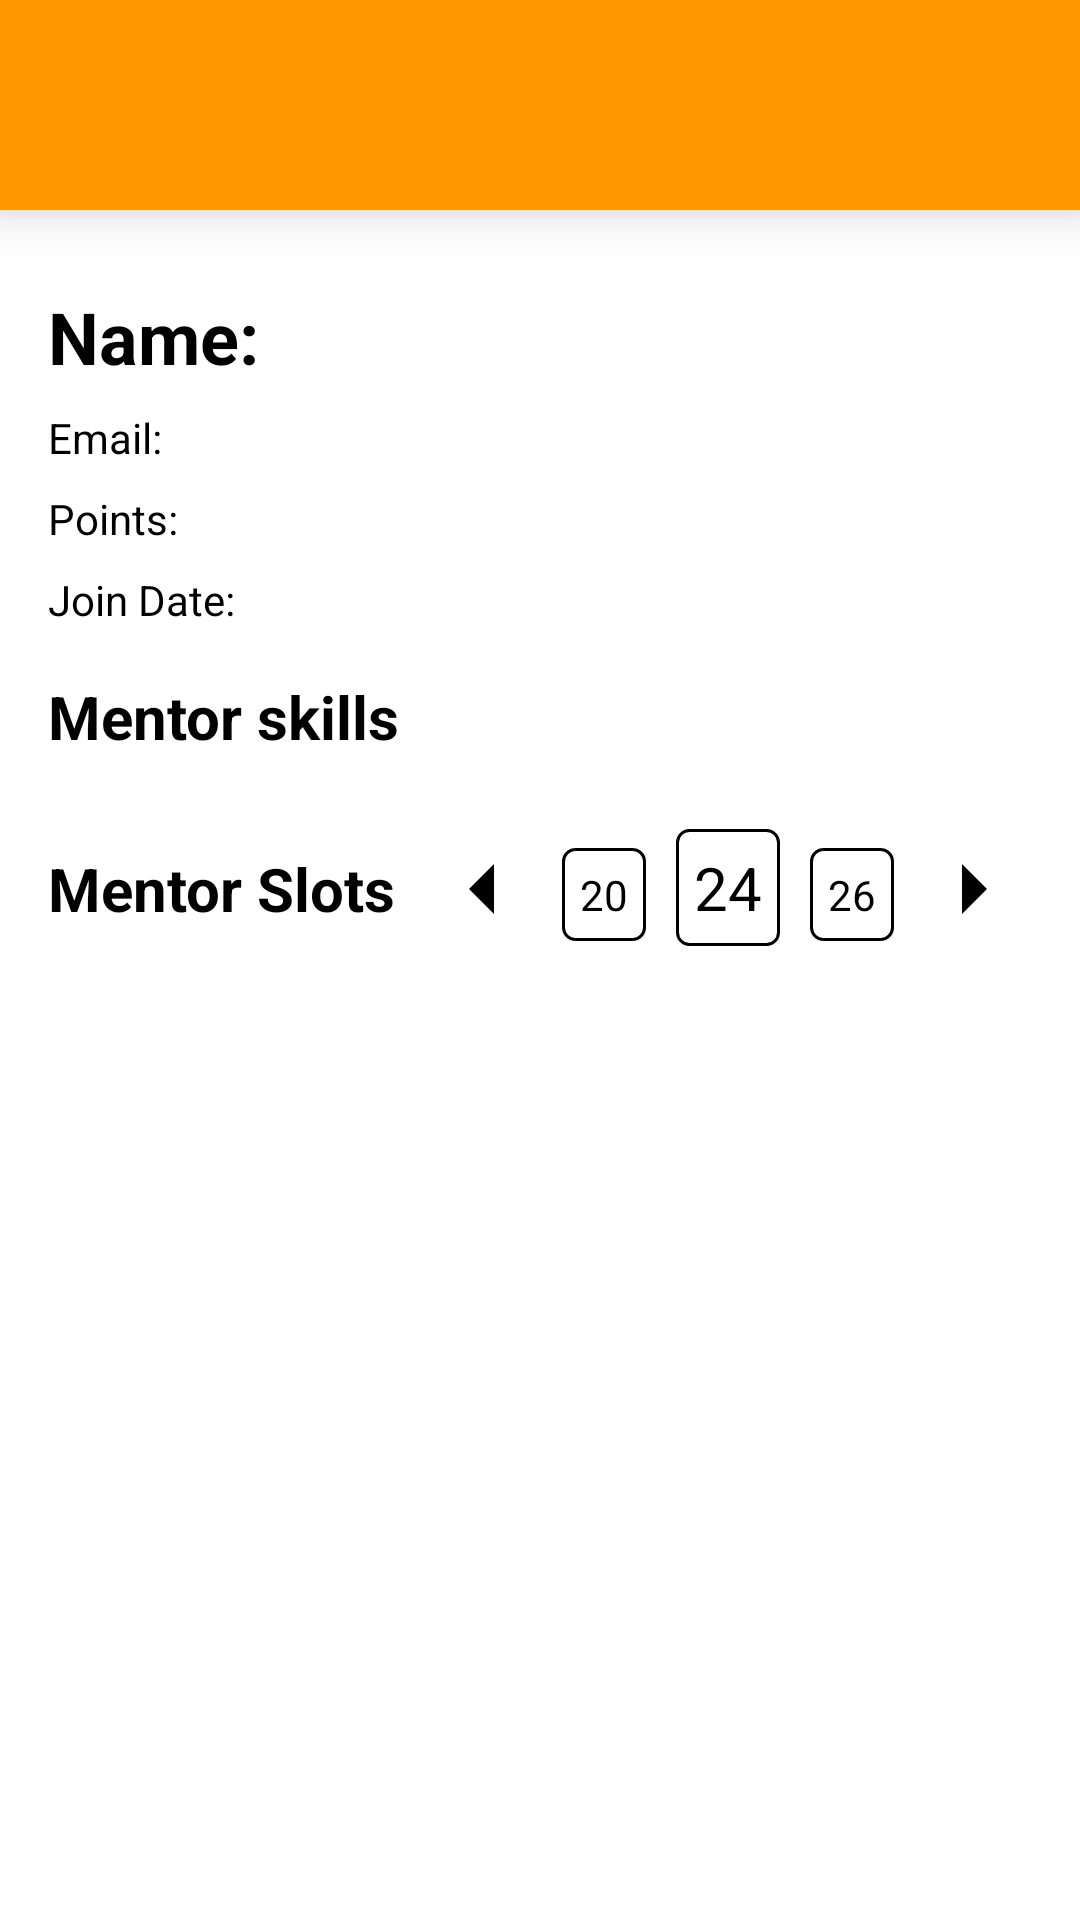

Android layout source for this screen:
<!-- AndroidManifest.xml: application theme Theme.PRN231 -->
<!-- res/layout/activity_mentor_detail.xml -->
<?xml version="1.0" encoding="utf-8"?>
<androidx.constraintlayout.widget.ConstraintLayout xmlns:android="http://schemas.android.com/apk/res/android"
    xmlns:app="http://schemas.android.com/apk/res-auto"
    xmlns:tools="http://schemas.android.com/tools"
    android:id="@+id/main"
    android:layout_width="match_parent"
    android:layout_height="match_parent"
    tools:context=".MentorDetail"
    android:background="@color/white">

    <androidx.core.widget.NestedScrollView
        android:layout_width="match_parent"
        android:layout_height="match_parent"
        android:background="@color/white">

        <LinearLayout
            android:layout_width="match_parent"
            android:layout_height="wrap_content"
            android:orientation="vertical">

            <androidx.appcompat.widget.Toolbar
                android:id="@+id/toolbar"
                android:layout_width="match_parent"
                android:layout_height="70dp"
                android:layout_marginBottom="10dp"
                android:background="@color/orange"
                android:elevation="10dp"
                app:title=""
                app:titleTextColor="@color/black">

                
                <ImageView
                    android:id="@+id/back_arrow"
                    android:layout_width="wrap_content"
                    android:layout_height="wrap_content"
                    android:layout_gravity="start"
                    android:layout_marginTop="10dp"
                    android:contentDescription="Back Arrow"
                    android:padding="16dp"
                    android:src="@drawable/baseline_arrow_back_24" />
            </androidx.appcompat.widget.Toolbar>

            <LinearLayout
                android:layout_width="match_parent"
                android:layout_height="wrap_content"
                android:orientation="vertical"
                android:padding="16dp">

                <LinearLayout
                    android:layout_width="wrap_content"
                    android:layout_height="wrap_content"
                    android:orientation="horizontal">

                    <TextView
                        android:layout_width="wrap_content"
                        android:layout_height="wrap_content"
                        android:text="Name: "
                        android:textColor="@color/black"
                        android:textSize="24sp"
                        android:textStyle="bold" />

                    <TextView
                        android:id="@+id/tvMentorName"
                        android:layout_width="wrap_content"
                        android:layout_height="wrap_content"
                        android:textColor="@color/black"
                        android:textSize="24sp"
                        android:textStyle="bold" />
                </LinearLayout>

                <LinearLayout
                    android:layout_width="wrap_content"
                    android:layout_height="wrap_content"
                    android:orientation="horizontal">

                    <TextView
                        android:layout_width="wrap_content"
                        android:layout_height="wrap_content"
                        android:layout_marginTop="8dp"
                        android:text="Email: "
                        android:textColor="@color/black" />

                    <TextView
                        android:id="@+id/tvMentorEmail"
                        android:layout_width="wrap_content"
                        android:layout_height="wrap_content"
                        android:layout_marginTop="8dp"
                        android:textColor="@color/black" />
                </LinearLayout>

                <LinearLayout
                    android:layout_width="wrap_content"
                    android:layout_height="wrap_content"
                    android:orientation="horizontal">

                    <TextView
                        android:layout_width="wrap_content"
                        android:layout_height="wrap_content"
                        android:layout_marginTop="8dp"
                        android:text="Points: "
                        android:textColor="@color/black" />

                    <TextView
                        android:id="@+id/tvMentorPoints"
                        android:layout_width="wrap_content"
                        android:layout_height="wrap_content"
                        android:layout_marginTop="8dp"
                        android:textColor="@color/black" />
                </LinearLayout>

                <LinearLayout
                    android:layout_width="wrap_content"
                    android:layout_height="wrap_content"
                    android:orientation="horizontal">

                    <TextView
                        android:layout_width="wrap_content"
                        android:layout_height="wrap_content"
                        android:layout_marginTop="8dp"
                        android:text="Join Date: "
                        android:textColor="@color/black" />

                    <TextView
                        android:id="@+id/tvMentorDateJoin"
                        android:layout_width="wrap_content"
                        android:layout_height="wrap_content"
                        android:layout_marginTop="8dp"
                        android:textColor="@color/black" />
                </LinearLayout>

                <TextView
                    android:id="@+id/tvMentorSkillsTitle"
                    android:layout_width="wrap_content"
                    android:layout_height="wrap_content"
                    android:layout_marginTop="16dp"
                    android:text="Mentor skills"
                    android:textColor="@color/black"
                    android:textSize="20sp"
                    android:textStyle="bold" />

                <androidx.recyclerview.widget.RecyclerView
                    android:id="@+id/rvSkills"
                    android:layout_width="match_parent"
                    android:layout_height="wrap_content"
                    android:layout_marginTop="8dp" />

                <LinearLayout
                    android:layout_width="match_parent"
                    android:layout_height="wrap_content"
                    android:layout_marginTop="16dp"
                    android:layout_marginBottom="16dp">

                    <TextView
                        android:layout_width="wrap_content"
                        android:layout_height="wrap_content"
                        android:layout_gravity="center"
                        android:layout_weight="1"
                        android:text="Mentor Slots"
                        android:textColor="@color/black"
                        android:textSize="20sp"
                        android:textStyle="bold" />

                    <LinearLayout
                        android:layout_width="wrap_content"
                        android:layout_height="wrap_content"
                        android:gravity="right"
                        android:orientation="horizontal">


                        <ImageButton
                            android:id="@+id/backWeekButton"
                            android:layout_width="wrap_content"
                            android:layout_height="wrap_content"
                            android:layout_gravity="center"
                            android:background="@color/white"
                            android:src="@drawable/baseline_arrow_left_24" />

                        <TextView
                            android:id="@+id/dateNowDetailLeft"
                            android:layout_width="wrap_content"
                            android:layout_height="wrap_content"
                            android:layout_marginLeft="6dp"
                            android:layout_marginRight="10dp"
                            android:background="@drawable/rectangle_border"
                            android:padding="6dp"
                            android:text="20"
                            android:textColor="@color/black" />

                        <TextView
                            android:id="@+id/dateNowDetail"
                            android:layout_width="wrap_content"
                            android:layout_height="wrap_content"
                            android:background="@drawable/rectangle_border"
                            android:padding="6dp"
                            android:paddingBottom="2dp"
                            android:textSize="20dp"
                            android:text="24"
                            android:textColor="@color/black" />

                        <TextView
                            android:id="@+id/dateNowDetailRight"
                            android:layout_width="wrap_content"
                            android:layout_height="wrap_content"
                            android:layout_marginLeft="10dp"
                            android:layout_marginRight="6dp"
                            android:background="@drawable/rectangle_border"
                            android:padding="6dp"
                            android:text="26"
                            android:textColor="@color/black" />

                        <ImageButton
                            android:id="@+id/nextWeekButton"
                            android:layout_width="wrap_content"
                            android:layout_height="wrap_content"
                            android:layout_gravity="center"
                            android:background="@color/white"
                            android:src="@drawable/baseline_arrow_right_24" />

                    </LinearLayout>
                </LinearLayout>

                <androidx.recyclerview.widget.RecyclerView
                    android:id="@+id/rvSlots"
                    android:layout_width="match_parent"
                    android:layout_height="400dp"
                    android:layout_marginTop="8dp" />

                <LinearLayout
                    android:layout_width="wrap_content"
                    android:layout_height="wrap_content"
                    android:orientation="horizontal"
                    android:layout_gravity="center"
                    android:layout_marginTop="10dp">

                    <ImageButton
                        android:id="@+id/backDayButton"
                        android:layout_width="wrap_content"
                        android:layout_height="wrap_content"
                        android:layout_gravity="center"
                        android:background="@color/white"
                        android:layout_marginRight="10dp"
                        android:src="@drawable/baseline_keyboard_double_arrow_left_24" />

                    <ImageButton
                        android:id="@+id/nextDayButton"
                        android:layout_width="wrap_content"
                        android:layout_height="wrap_content"
                        android:layout_gravity="center"
                        android:background="@color/white"
                        android:layout_marginLeft="10dp"
                        android:src="@drawable/baseline_keyboard_double_arrow_right_24" />
                </LinearLayout>
            </LinearLayout>
        </LinearLayout>
    </androidx.core.widget.NestedScrollView>

</androidx.constraintlayout.widget.ConstraintLayout>
<!-- resources referenced by this layout -->
<resources>
  <color name="black">#FF000000</color>
  <color name="orange">#FF9800</color>
  <color name="white">#FFFFFFFF</color>
  <!-- drawable baseline_arrow_left_24 (drawable) -->
  <vector xmlns:android="http://schemas.android.com/apk/res/android" android:autoMirrored="true" android:height="40dp" android:tint="#000000" android:viewportHeight="24" android:viewportWidth="24" android:width="40dp">
        
      <path android:fillColor="@android:color/white" android:pathData="M14,7l-5,5 5,5V7z"/>
      
  </vector>
  <!-- drawable baseline_arrow_right_24 (drawable) -->
  <vector xmlns:android="http://schemas.android.com/apk/res/android" android:autoMirrored="true" android:height="40dp" android:tint="#000000" android:viewportHeight="24" android:viewportWidth="24" android:width="40dp">
        
      <path android:fillColor="@android:color/white" android:pathData="M10,17l5,-5 -5,-5v10z"/>
      
  </vector>
  <!-- drawable baseline_keyboard_double_arrow_left_24 (drawable) -->
  <vector xmlns:android="http://schemas.android.com/apk/res/android" android:height="40dp" android:tint="#000000" android:viewportHeight="24" android:viewportWidth="24" android:width="40dp">
        
      <path android:fillColor="@android:color/white" android:pathData="M17.59,18l1.41,-1.41l-4.58,-4.59l4.58,-4.59l-1.41,-1.41l-6,6z"/>
        
      <path android:fillColor="@android:color/white" android:pathData="M11,18l1.41,-1.41l-4.58,-4.59l4.58,-4.59l-1.41,-1.41l-6,6z"/>
      
  </vector>
  <!-- drawable baseline_keyboard_double_arrow_right_24 (drawable) -->
  <vector xmlns:android="http://schemas.android.com/apk/res/android" android:height="40dp" android:tint="#000000" android:viewportHeight="24" android:viewportWidth="24" android:width="40dp">
        
      <path android:fillColor="@android:color/white" android:pathData="M6.41,6l-1.41,1.41l4.58,4.59l-4.58,4.59l1.41,1.41l6,-6z"/>
        
      <path android:fillColor="@android:color/white" android:pathData="M13,6l-1.41,1.41l4.58,4.59l-4.58,4.59l1.41,1.41l6,-6z"/>
      
  </vector>
  <!-- drawable rectangle_border (drawable) -->
  <shape xmlns:android="http://schemas.android.com/apk/res/android">
      <solid android:color="@android:color/transparent" />
      <stroke android:width="1dp" android:color="@android:color/black" />
      <corners android:radius="4dp"/>
  </shape>
  <style name="Theme.PRN231" parent="Base.Theme.PRN231" />
  <style name="Base.Theme.PRN231" parent="Theme.AppCompat.NoActionBar">
          
          
      </style>
</resources>
